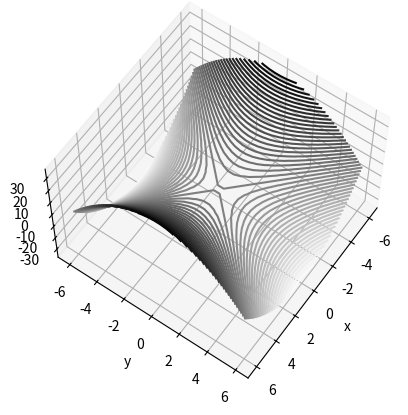

Write the Python code that produced this figure.


from mpl_toolkits import mplot3d
import matplotlib.pyplot as plt
import numpy as np


def f(x, y):
    return (x ** 2 - y ** 2 )

x = np.linspace(-6, 6, 30)
y = np.linspace(-6, 6, 30)

X, Y = np.meshgrid(x, y)
Z = f(X, Y)
fig = plt.figure()
ax = plt.axes(projection='3d')
ax.contour3D(X, Y, Z, 50, cmap='binary')
ax.set_xlabel('x')
ax.set_ylabel('y')
ax.set_zlabel('z')
ax.view_init(60, 35)
plt.show()